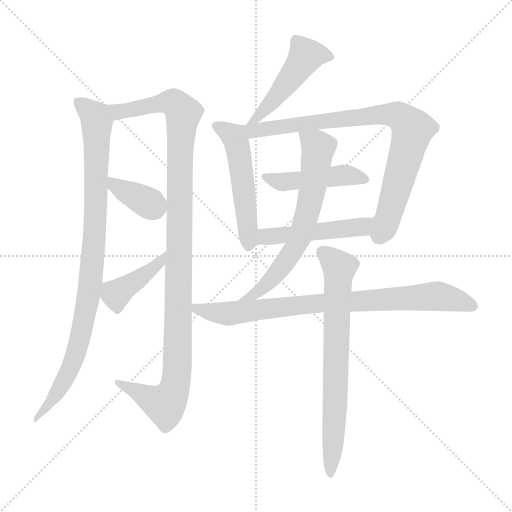
t = 0.00 s
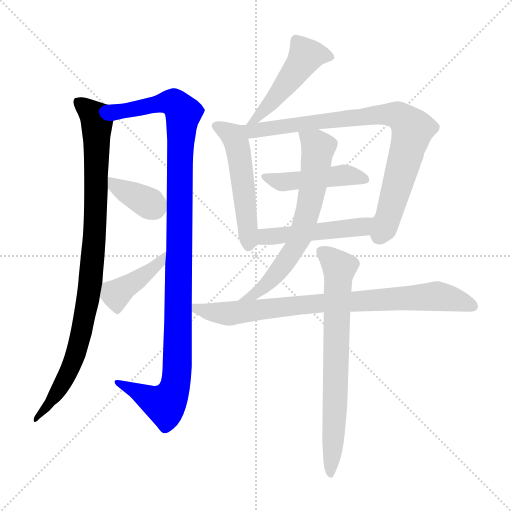
t = 1.93 s
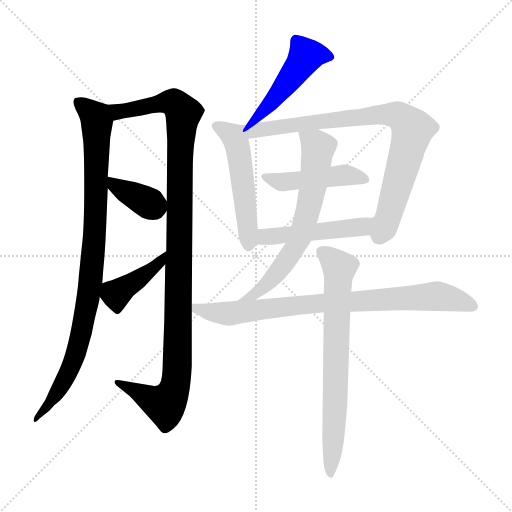
t = 3.86 s
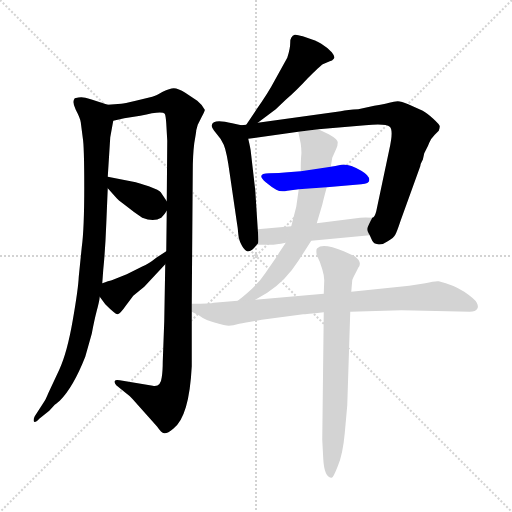
t = 5.78 s
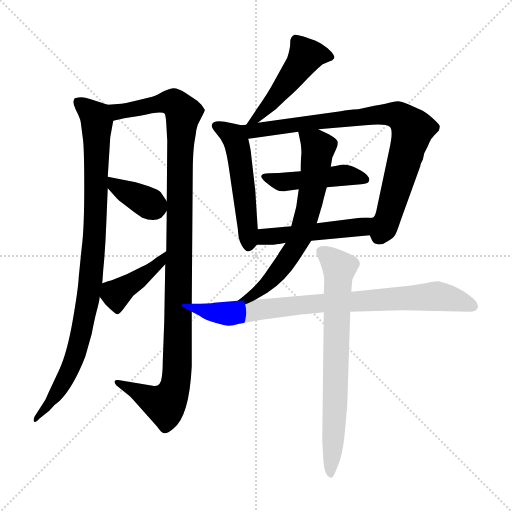
t = 7.71 s
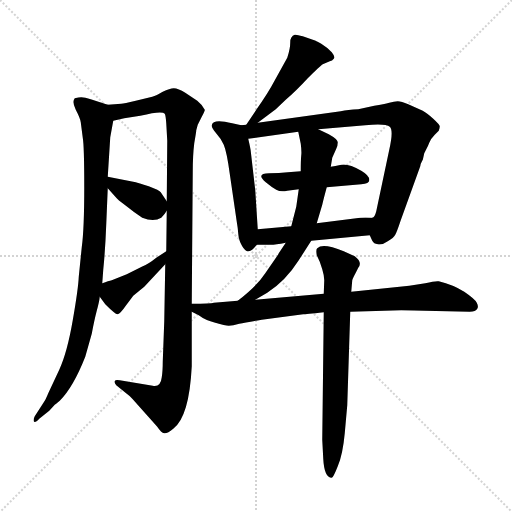
t = 9.64 s

The animated SVG that drew these frames (rendered in a browser with its animation timeline set to each time). Animation: 12 CSS @keyframes rules; one cycle of 9.64 s.

<svg version="1.1" viewBox="0 0 1024 1024" xmlns="http://www.w3.org/2000/svg">
  <g stroke="lightgray" stroke-dasharray="1,1" stroke-width="1" transform="scale(4, 4)">
    <line x1="0" y1="0" x2="256" y2="256"></line>
    <line x1="256" y1="0" x2="0" y2="256"></line>
    <line x1="128" y1="0" x2="128" y2="256"></line>
    <line x1="0" y1="128" x2="256" y2="128"></line>
  </g>
<g transform="scale(1, -1) translate(0, -860)">
   <style type="text/css">
    @keyframes keyframes0 {
      from {
       stroke: blue;
       stroke-dashoffset: 931;
       stroke-width: 128;
       }
       75% {
       animation-timing-function: step-end;
       stroke: blue;
       stroke-dashoffset: 0;
       stroke-width: 128;
       }
       to {
       stroke: black;
       stroke-width: 1024;
       }
       }
       #make-me-a-hanzi-animation-0 {
         animation: keyframes0 1.007650s both;
         animation-delay: 0.000000s;
         animation-timing-function: linear;
       }
    @keyframes keyframes1 {
      from {
       stroke: blue;
       stroke-dashoffset: 1105;
       stroke-width: 128;
       }
       78% {
       animation-timing-function: step-end;
       stroke: blue;
       stroke-dashoffset: 0;
       stroke-width: 128;
       }
       to {
       stroke: black;
       stroke-width: 1024;
       }
       }
       #make-me-a-hanzi-animation-1 {
         animation: keyframes1 1.149251s both;
         animation-delay: 1.007650s;
         animation-timing-function: linear;
       }
    @keyframes keyframes2 {
      from {
       stroke: blue;
       stroke-dashoffset: 369;
       stroke-width: 128;
       }
       55% {
       animation-timing-function: step-end;
       stroke: blue;
       stroke-dashoffset: 0;
       stroke-width: 128;
       }
       to {
       stroke: black;
       stroke-width: 1024;
       }
       }
       #make-me-a-hanzi-animation-2 {
         animation: keyframes2 0.550293s both;
         animation-delay: 2.156901s;
         animation-timing-function: linear;
       }
    @keyframes keyframes3 {
      from {
       stroke: blue;
       stroke-dashoffset: 415;
       stroke-width: 128;
       }
       57% {
       animation-timing-function: step-end;
       stroke: blue;
       stroke-dashoffset: 0;
       stroke-width: 128;
       }
       to {
       stroke: black;
       stroke-width: 1024;
       }
       }
       #make-me-a-hanzi-animation-3 {
         animation: keyframes3 0.587728s both;
         animation-delay: 2.707194s;
         animation-timing-function: linear;
       }
    @keyframes keyframes4 {
      from {
       stroke: blue;
       stroke-dashoffset: 481;
       stroke-width: 128;
       }
       61% {
       animation-timing-function: step-end;
       stroke: blue;
       stroke-dashoffset: 0;
       stroke-width: 128;
       }
       to {
       stroke: black;
       stroke-width: 1024;
       }
       }
       #make-me-a-hanzi-animation-4 {
         animation: keyframes4 0.641439s both;
         animation-delay: 3.294922s;
         animation-timing-function: linear;
       }
    @keyframes keyframes5 {
      from {
       stroke: blue;
       stroke-dashoffset: 518;
       stroke-width: 128;
       }
       63% {
       animation-timing-function: step-end;
       stroke: blue;
       stroke-dashoffset: 0;
       stroke-width: 128;
       }
       to {
       stroke: black;
       stroke-width: 1024;
       }
       }
       #make-me-a-hanzi-animation-5 {
         animation: keyframes5 0.671549s both;
         animation-delay: 3.936361s;
         animation-timing-function: linear;
       }
    @keyframes keyframes6 {
      from {
       stroke: blue;
       stroke-dashoffset: 829;
       stroke-width: 128;
       }
       73% {
       animation-timing-function: step-end;
       stroke: blue;
       stroke-dashoffset: 0;
       stroke-width: 128;
       }
       to {
       stroke: black;
       stroke-width: 1024;
       }
       }
       #make-me-a-hanzi-animation-6 {
         animation: keyframes6 0.924642s both;
         animation-delay: 4.607910s;
         animation-timing-function: linear;
       }
    @keyframes keyframes7 {
      from {
       stroke: blue;
       stroke-dashoffset: 456;
       stroke-width: 128;
       }
       60% {
       animation-timing-function: step-end;
       stroke: blue;
       stroke-dashoffset: 0;
       stroke-width: 128;
       }
       to {
       stroke: black;
       stroke-width: 1024;
       }
       }
       #make-me-a-hanzi-animation-7 {
         animation: keyframes7 0.621094s both;
         animation-delay: 5.532552s;
         animation-timing-function: linear;
       }
    @keyframes keyframes8 {
      from {
       stroke: blue;
       stroke-dashoffset: 483;
       stroke-width: 128;
       }
       61% {
       animation-timing-function: step-end;
       stroke: blue;
       stroke-dashoffset: 0;
       stroke-width: 128;
       }
       to {
       stroke: black;
       stroke-width: 1024;
       }
       }
       #make-me-a-hanzi-animation-8 {
         animation: keyframes8 0.643066s both;
         animation-delay: 6.153646s;
         animation-timing-function: linear;
       }
    @keyframes keyframes9 {
      from {
       stroke: blue;
       stroke-dashoffset: 647;
       stroke-width: 128;
       }
       68% {
       animation-timing-function: step-end;
       stroke: blue;
       stroke-dashoffset: 0;
       stroke-width: 128;
       }
       to {
       stroke: black;
       stroke-width: 1024;
       }
       }
       #make-me-a-hanzi-animation-9 {
         animation: keyframes9 0.776530s both;
         animation-delay: 6.796712s;
         animation-timing-function: linear;
       }
    @keyframes keyframes10 {
      from {
       stroke: blue;
       stroke-dashoffset: 817;
       stroke-width: 128;
       }
       73% {
       animation-timing-function: step-end;
       stroke: blue;
       stroke-dashoffset: 0;
       stroke-width: 128;
       }
       to {
       stroke: black;
       stroke-width: 1024;
       }
       }
       #make-me-a-hanzi-animation-10 {
         animation: keyframes10 0.914876s both;
         animation-delay: 7.573242s;
         animation-timing-function: linear;
       }
    @keyframes keyframes11 {
      from {
       stroke: blue;
       stroke-dashoffset: 717;
       stroke-width: 128;
       }
       70% {
       animation-timing-function: step-end;
       stroke: blue;
       stroke-dashoffset: 0;
       stroke-width: 128;
       }
       to {
       stroke: black;
       stroke-width: 1024;
       }
       }
       #make-me-a-hanzi-animation-11 {
         animation: keyframes11 0.833496s both;
         animation-delay: 8.488118s;
         animation-timing-function: linear;
       }
</style>
<path d="M 215.5 506.5 L 220.5 585.5 L 226.5 618.5 C 231.5 645.5 231.5 645.5 215.5 650.5 L 181.5 661.5 Q 169.5 665.5 162.5 665.5 Q 157.5 665.5 149.5 663.5 Q 143.5 656.5 151.5 640.5 Q 160.5 623.5 161.5 615.5 L 165.5 584.5 Q 168.5 568.5 168.5 485.5 Q 168.5 401.5 163.5 365.5 L 157.5 306.5 Q 156.5 282.5 145.5 219.5 Q 134.5 155.5 118.5 120.5 L 96.5 73.5 Q 91.5 61.5 89.5 58.5 L 69.5 27.5 Q 66.5 22.5 67.5 17.5 Q 69.5 12.5 78.5 22.5 L 98.5 38.5 L 109.5 50.5 Q 111.5 51.5 119.5 58.5 Q 146.5 85.5 170.5 146.5 L 183.5 192.5 Q 188.5 219.5 193.5 238.5 Q 198.5 256.5 199.5 266.5 L 204.5 293.5 L 206.5 320.5 Q 210.5 359.5 212.5 411.5 L 215.5 483.5 L 215.5 506.5 Z" fill="lightgray"></path> 
<path d="M 226.5 618.5 L 248.5 623.5 L 280.5 628.5 Q 324.5 639.5 329.5 632.5 Q 331.5 628.5 332.5 613.5 L 334.5 578.5 L 333.5 457.5 L 333.5 438.5 L 332.5 357.5 L 330.5 331.5 L 328.5 217.5 L 325.5 136.5 Q 325.5 117.5 323.5 105.5 Q 321.5 85.5 305.5 88.5 L 239.5 99.5 Q 230.5 101.5 229.5 97.5 Q 228.5 93.5 232.5 89.5 L 253.5 72.5 Q 259.5 68.5 265.5 61.5 L 314.5 6.5 Q 322.5 -5.5 328.5 -6.5 Q 334.5 -7.5 346.5 2.5 Q 378.5 26.5 383.5 127.5 L 383.5 236.5 L 383.5 252.5 L 385.5 516.5 Q 385.5 549.5 388.5 573.5 Q 392.5 596.5 392.5 599.5 L 395.5 610.5 L 403.5 626.5 Q 410.5 639.5 409.5 640.5 Q 403.5 651.5 394.5 658.5 L 370.5 674.5 Q 356.5 683.5 347.5 683.5 Q 339.5 683.5 325.5 676.5 Q 312.5 668.5 304.5 666.5 L 271.5 658.5 Q 247.5 652.5 242.5 652.5 L 215.5 650.5 C 185.5 648.5 197.5 612.5 226.5 618.5 Z" fill="lightgray"></path> 
<path d="M 271.5 495.5 L 215.5 506.5 C 190.5 511.5 195.5 505.5 215.5 483.5 L 232.5 464.5 Q 234.5 461.5 250.5 449.5 Q 266.5 436.5 284.5 424.5 Q 307.5 415.5 322.5 424.5 Q 329.5 431.5 333.5 438.5 C 339.5 448.5 339.5 448.5 333.5 457.5 L 321.5 475.5 Q 319.5 479.5 297.5 487.5 Q 275.5 494.5 271.5 495.5 Z" fill="lightgray"></path> 
<path d="M 332.5 357.5 L 312.5 344.5 Q 296.5 331.5 283.5 326.5 L 253.5 311.5 L 223.5 299.5 Q 217.5 298.5 204.5 293.5 C 185.5 286.5 185.5 286.5 199.5 266.5 L 210.5 251.5 Q 231.5 230.5 235.5 231.5 Q 240.5 232.5 251.5 248.5 L 266.5 268.5 L 288.5 286.5 L 330.5 331.5 C 350.5 353.5 357.5 373.5 332.5 357.5 Z" fill="lightgray"></path> 
<path d="M 515.5 614.5 L 551.5 641.5 L 571.5 660.5 Q 591.5 677.5 615.5 703.5 Q 640.5 728.5 645.5 731.5 L 659.5 737.5 Q 664.5 738.5 667.5 742.5 Q 671.5 745.5 663.5 755.5 Q 655.5 764.5 642.5 772.5 Q 630.5 779.5 628.5 779.5 L 605.5 787.5 Q 592.5 791.5 589.5 790.5 Q 580.5 787.5 580.5 775.5 Q 580.5 762.5 574.5 744.5 L 548.5 697.5 Q 536.5 674.5 512.5 640.5 L 492.5 610.5 C 475.5 585.5 491.5 596.5 515.5 614.5 Z" fill="lightgray"></path> 
<path d="M 515.5 401.5 L 510.5 479.5 L 501.5 557.5 Q 501.5 560.5 496.5 582.5 C 490.5 607.5 490.5 607.5 482.5 609.5 L 464.5 613.5 Q 425.5 623.5 423.5 609.5 Q 422.5 605.5 431.5 594.5 Q 441.5 583.5 447.5 570.5 Q 453.5 556.5 459.5 512.5 L 473.5 416.5 Q 475.5 405.5 476.5 392.5 Q 477.5 378.5 484.5 367.5 Q 491.5 355.5 497.5 357.5 Q 504.5 358.5 513.5 370.5 C 517.5 374.5 517.5 374.5 515.5 401.5 Z" fill="lightgray"></path> 
<path d="M 496.5 582.5 L 596.5 596.5 L 636.5 601.5 L 730.5 609.5 Q 771.5 613.5 779.5 606.5 Q 787.5 599.5 778.5 560.5 L 752.5 437.5 Q 749.5 425.5 744.5 424.5 C 732.5 401.5 732.5 401.5 739.5 389.5 L 744.5 378.5 Q 747.5 372.5 755.5 371.5 Q 764.5 369.5 775.5 377.5 Q 787.5 384.5 790.5 390.5 Q 793.5 395.5 801.5 419.5 L 840.5 527.5 Q 840.5 531.5 843.5 536.5 Q 846.5 541.5 846.5 544.5 L 848.5 553.5 L 852.5 561.5 Q 855.5 566.5 858.5 574.5 Q 861.5 582.5 869.5 590.5 L 877.5 598.5 Q 879.5 604.5 879.5 607.5 Q 879.5 610.5 866.5 622.5 Q 854.5 633.5 845.5 638.5 L 816.5 651.5 Q 802.5 657.5 795.5 657.5 Q 788.5 657.5 778.5 654.5 Q 768.5 651.5 748.5 648.5 L 716.5 641.5 Q 695.5 640.5 681.5 637.5 L 515.5 614.5 L 492.5 610.5 L 482.5 609.5 C 452.5 605.5 466.5 578.5 496.5 582.5 Z" fill="lightgray"></path> 
<path d="M 601.5 517.5 L 575.5 515.5 Q 558.5 513.5 538.5 513.5 Q 510.5 513.5 531.5 495.5 Q 543.5 485.5 552.5 480.5 Q 561.5 475.5 574.5 478.5 L 597.5 481.5 L 653.5 485.5 L 722.5 491.5 Q 738.5 492.5 738.5 499.5 Q 739.5 508.5 722.5 518.5 Q 696.5 533.5 682.5 530.5 Q 669.5 527.5 661.5 526.5 L 601.5 517.5 Z" fill="lightgray"></path> 
<path d="M 582.5 407.5 L 515.5 401.5 C 485.5 398.5 483.5 370.5 513.5 370.5 L 541.5 370.5 Q 550.5 370.5 571.5 374.5 L 622.5 378.5 L 739.5 389.5 C 769.5 392.5 774.5 422.5 744.5 424.5 Q 729.5 425.5 720.5 424.5 L 633.5 413.5 L 582.5 407.5 Z" fill="lightgray"></path> 
<path d="M 596.5 596.5 L 601.5 572.5 Q 603.5 557.5 602.5 549.5 Q 601.5 540.5 601.5 517.5 L 597.5 481.5 L 592.5 446.5 L 582.5 407.5 L 571.5 374.5 L 557.5 353.5 Q 554.5 347.5 550.5 342.5 L 530.5 313.5 Q 514.5 288.5 475.5 258.5 C 451.5 239.5 484.5 245.5 510.5 260.5 L 534.5 274.5 Q 571.5 298.5 597.5 339.5 L 622.5 378.5 L 633.5 413.5 L 644.5 450.5 Q 647.5 463.5 653.5 485.5 L 661.5 526.5 L 664.5 544.5 L 672.5 562.5 Q 675.5 568.5 675.5 575.5 Q 675.5 581.5 657.5 591.5 L 636.5 601.5 C 609.5 614.5 590.5 623.5 596.5 596.5 Z" fill="lightgray"></path> 
<path d="M 700.5 236.5 L 802.5 239.5 Q 830.5 239.5 849.5 238.5 L 939.5 236.5 Q 951.5 236.5 954.5 242.5 Q 957.5 247.5 953.5 254.5 Q 950.5 261.5 928.5 276.5 Q 906.5 290.5 877.5 297.5 Q 870.5 298.5 850.5 293.5 L 818.5 288.5 L 702.5 276.5 L 647.5 272.5 L 510.5 260.5 L 475.5 258.5 L 427.5 254.5 Q 421.5 252.5 383.5 252.5 C 353.5 252.5 356.5 250.5 383.5 236.5 L 397.5 229.5 Q 410.5 219.5 430.5 214.5 Q 450.5 208.5 457.5 208.5 Q 465.5 208.5 478.5 212.5 Q 491.5 215.5 523.5 220.5 L 606.5 231.5 Q 610.5 231.5 647.5 235.5 L 700.5 236.5 Z" fill="lightgray"></path> 
<path d="M 647.5 235.5 L 644.5 -19.5 L 646.5 -57.5 Q 648.5 -95.5 663.5 -95.5 Q 666.5 -95.5 675.5 -72.5 Q 685.5 -49.5 689.5 -6.5 L 694.5 49.5 L 700.5 236.5 L 702.5 276.5 L 704.5 299.5 Q 705.5 303.5 711.5 314.5 L 716.5 324.5 Q 725.5 335.5 709.5 347.5 L 687.5 357.5 Q 645.5 374.5 634.5 363.5 Q 631.5 361.5 633.5 349.5 L 639.5 336.5 L 644.5 321.5 Q 648.5 308.5 648.5 299.5 L 647.5 272.5 L 647.5 235.5 Z" fill="lightgray"></path> 
      <clipPath id="make-me-a-hanzi-clip-0">
      <path d="M 215.5 506.5 L 220.5 585.5 L 226.5 618.5 C 231.5 645.5 231.5 645.5 215.5 650.5 L 181.5 661.5 Q 169.5 665.5 162.5 665.5 Q 157.5 665.5 149.5 663.5 Q 143.5 656.5 151.5 640.5 Q 160.5 623.5 161.5 615.5 L 165.5 584.5 Q 168.5 568.5 168.5 485.5 Q 168.5 401.5 163.5 365.5 L 157.5 306.5 Q 156.5 282.5 145.5 219.5 Q 134.5 155.5 118.5 120.5 L 96.5 73.5 Q 91.5 61.5 89.5 58.5 L 69.5 27.5 Q 66.5 22.5 67.5 17.5 Q 69.5 12.5 78.5 22.5 L 98.5 38.5 L 109.5 50.5 Q 111.5 51.5 119.5 58.5 Q 146.5 85.5 170.5 146.5 L 183.5 192.5 Q 188.5 219.5 193.5 238.5 Q 198.5 256.5 199.5 266.5 L 204.5 293.5 L 206.5 320.5 Q 210.5 359.5 212.5 411.5 L 215.5 483.5 L 215.5 506.5 Z" fill="lightgray"></path>
      </clipPath>
      <path clip-path="url(#make-me-a-hanzi-clip-0)" d="M 157.5 656.5 L 193.5 616.5 L 192.5 462.5 L 181.5 300.5 L 171.5 236.5 L 143.5 129.5 L 118.5 81.5 L 72.5 21.5 " fill="none" id="make-me-a-hanzi-animation-0" stroke-dasharray="803 1606" stroke-linecap="round"></path>

      <clipPath id="make-me-a-hanzi-clip-1">
      <path d="M 226.5 618.5 L 248.5 623.5 L 280.5 628.5 Q 324.5 639.5 329.5 632.5 Q 331.5 628.5 332.5 613.5 L 334.5 578.5 L 333.5 457.5 L 333.5 438.5 L 332.5 357.5 L 330.5 331.5 L 328.5 217.5 L 325.5 136.5 Q 325.5 117.5 323.5 105.5 Q 321.5 85.5 305.5 88.5 L 239.5 99.5 Q 230.5 101.5 229.5 97.5 Q 228.5 93.5 232.5 89.5 L 253.5 72.5 Q 259.5 68.5 265.5 61.5 L 314.5 6.5 Q 322.5 -5.5 328.5 -6.5 Q 334.5 -7.5 346.5 2.5 Q 378.5 26.5 383.5 127.5 L 383.5 236.5 L 383.5 252.5 L 385.5 516.5 Q 385.5 549.5 388.5 573.5 Q 392.5 596.5 392.5 599.5 L 395.5 610.5 L 403.5 626.5 Q 410.5 639.5 409.5 640.5 Q 403.5 651.5 394.5 658.5 L 370.5 674.5 Q 356.5 683.5 347.5 683.5 Q 339.5 683.5 325.5 676.5 Q 312.5 668.5 304.5 666.5 L 271.5 658.5 Q 247.5 652.5 242.5 652.5 L 215.5 650.5 C 185.5 648.5 197.5 612.5 226.5 618.5 Z" fill="lightgray"></path>
      </clipPath>
      <path clip-path="url(#make-me-a-hanzi-clip-1)" d="M 222.5 646.5 L 239.5 636.5 L 341.5 655.5 L 359.5 644.5 L 366.5 630.5 L 359.5 524.5 L 355.5 135.5 L 348.5 82.5 L 329.5 51.5 L 235.5 95.5 " fill="none" id="make-me-a-hanzi-animation-1" stroke-dasharray="977 1954" stroke-linecap="round"></path>

      <clipPath id="make-me-a-hanzi-clip-2">
      <path d="M 271.5 495.5 L 215.5 506.5 C 190.5 511.5 195.5 505.5 215.5 483.5 L 232.5 464.5 Q 234.5 461.5 250.5 449.5 Q 266.5 436.5 284.5 424.5 Q 307.5 415.5 322.5 424.5 Q 329.5 431.5 333.5 438.5 C 339.5 448.5 339.5 448.5 333.5 457.5 L 321.5 475.5 Q 319.5 479.5 297.5 487.5 Q 275.5 494.5 271.5 495.5 Z" fill="lightgray"></path>
      </clipPath>
      <path clip-path="url(#make-me-a-hanzi-clip-2)" d="M 221.5 500.5 L 241.5 481.5 L 318.5 443.5 " fill="none" id="make-me-a-hanzi-animation-2" stroke-dasharray="241 482" stroke-linecap="round"></path>

      <clipPath id="make-me-a-hanzi-clip-3">
      <path d="M 332.5 357.5 L 312.5 344.5 Q 296.5 331.5 283.5 326.5 L 253.5 311.5 L 223.5 299.5 Q 217.5 298.5 204.5 293.5 C 185.5 286.5 185.5 286.5 199.5 266.5 L 210.5 251.5 Q 231.5 230.5 235.5 231.5 Q 240.5 232.5 251.5 248.5 L 266.5 268.5 L 288.5 286.5 L 330.5 331.5 C 350.5 353.5 357.5 373.5 332.5 357.5 Z" fill="lightgray"></path>
      </clipPath>
      <path clip-path="url(#make-me-a-hanzi-clip-3)" d="M 235.5 238.5 L 232.5 270.5 L 304.5 322.5 L 329.5 351.5 " fill="none" id="make-me-a-hanzi-animation-3" stroke-dasharray="287 574" stroke-linecap="round"></path>

      <clipPath id="make-me-a-hanzi-clip-4">
      <path d="M 515.5 614.5 L 551.5 641.5 L 571.5 660.5 Q 591.5 677.5 615.5 703.5 Q 640.5 728.5 645.5 731.5 L 659.5 737.5 Q 664.5 738.5 667.5 742.5 Q 671.5 745.5 663.5 755.5 Q 655.5 764.5 642.5 772.5 Q 630.5 779.5 628.5 779.5 L 605.5 787.5 Q 592.5 791.5 589.5 790.5 Q 580.5 787.5 580.5 775.5 Q 580.5 762.5 574.5 744.5 L 548.5 697.5 Q 536.5 674.5 512.5 640.5 L 492.5 610.5 C 475.5 585.5 491.5 596.5 515.5 614.5 Z" fill="lightgray"></path>
      </clipPath>
      <path clip-path="url(#make-me-a-hanzi-clip-4)" d="M 659.5 747.5 L 611.5 747.5 L 545.5 657.5 L 516.5 625.5 L 497.5 614.5 " fill="none" id="make-me-a-hanzi-animation-4" stroke-dasharray="353 706" stroke-linecap="round"></path>

      <clipPath id="make-me-a-hanzi-clip-5">
      <path d="M 515.5 401.5 L 510.5 479.5 L 501.5 557.5 Q 501.5 560.5 496.5 582.5 C 490.5 607.5 490.5 607.5 482.5 609.5 L 464.5 613.5 Q 425.5 623.5 423.5 609.5 Q 422.5 605.5 431.5 594.5 Q 441.5 583.5 447.5 570.5 Q 453.5 556.5 459.5 512.5 L 473.5 416.5 Q 475.5 405.5 476.5 392.5 Q 477.5 378.5 484.5 367.5 Q 491.5 355.5 497.5 357.5 Q 504.5 358.5 513.5 370.5 C 517.5 374.5 517.5 374.5 515.5 401.5 Z" fill="lightgray"></path>
      </clipPath>
      <path clip-path="url(#make-me-a-hanzi-clip-5)" d="M 431.5 608.5 L 465.5 587.5 L 474.5 568.5 L 496.5 368.5 " fill="none" id="make-me-a-hanzi-animation-5" stroke-dasharray="390 780" stroke-linecap="round"></path>

      <clipPath id="make-me-a-hanzi-clip-6">
      <path d="M 496.5 582.5 L 596.5 596.5 L 636.5 601.5 L 730.5 609.5 Q 771.5 613.5 779.5 606.5 Q 787.5 599.5 778.5 560.5 L 752.5 437.5 Q 749.5 425.5 744.5 424.5 C 732.5 401.5 732.5 401.5 739.5 389.5 L 744.5 378.5 Q 747.5 372.5 755.5 371.5 Q 764.5 369.5 775.5 377.5 Q 787.5 384.5 790.5 390.5 Q 793.5 395.5 801.5 419.5 L 840.5 527.5 Q 840.5 531.5 843.5 536.5 Q 846.5 541.5 846.5 544.5 L 848.5 553.5 L 852.5 561.5 Q 855.5 566.5 858.5 574.5 Q 861.5 582.5 869.5 590.5 L 877.5 598.5 Q 879.5 604.5 879.5 607.5 Q 879.5 610.5 866.5 622.5 Q 854.5 633.5 845.5 638.5 L 816.5 651.5 Q 802.5 657.5 795.5 657.5 Q 788.5 657.5 778.5 654.5 Q 768.5 651.5 748.5 648.5 L 716.5 641.5 Q 695.5 640.5 681.5 637.5 L 515.5 614.5 L 492.5 610.5 L 482.5 609.5 C 452.5 605.5 466.5 578.5 496.5 582.5 Z" fill="lightgray"></path>
      </clipPath>
      <path clip-path="url(#make-me-a-hanzi-clip-6)" d="M 488.5 603.5 L 504.5 597.5 L 760.5 631.5 L 800.5 626.5 L 825.5 601.5 L 779.5 435.5 L 759.5 389.5 " fill="none" id="make-me-a-hanzi-animation-6" stroke-dasharray="701 1402" stroke-linecap="round"></path>

      <clipPath id="make-me-a-hanzi-clip-7">
      <path d="M 601.5 517.5 L 575.5 515.5 Q 558.5 513.5 538.5 513.5 Q 510.5 513.5 531.5 495.5 Q 543.5 485.5 552.5 480.5 Q 561.5 475.5 574.5 478.5 L 597.5 481.5 L 653.5 485.5 L 722.5 491.5 Q 738.5 492.5 738.5 499.5 Q 739.5 508.5 722.5 518.5 Q 696.5 533.5 682.5 530.5 Q 669.5 527.5 661.5 526.5 L 601.5 517.5 Z" fill="lightgray"></path>
      </clipPath>
      <path clip-path="url(#make-me-a-hanzi-clip-7)" d="M 532.5 505.5 L 562.5 495.5 L 680.5 509.5 L 729.5 501.5 " fill="none" id="make-me-a-hanzi-animation-7" stroke-dasharray="328 656" stroke-linecap="round"></path>

      <clipPath id="make-me-a-hanzi-clip-8">
      <path d="M 582.5 407.5 L 515.5 401.5 C 485.5 398.5 483.5 370.5 513.5 370.5 L 541.5 370.5 Q 550.5 370.5 571.5 374.5 L 622.5 378.5 L 739.5 389.5 C 769.5 392.5 774.5 422.5 744.5 424.5 Q 729.5 425.5 720.5 424.5 L 633.5 413.5 L 582.5 407.5 Z" fill="lightgray"></path>
      </clipPath>
      <path clip-path="url(#make-me-a-hanzi-clip-8)" d="M 520.5 377.5 L 530.5 386.5 L 723.5 406.5 L 737.5 419.5 " fill="none" id="make-me-a-hanzi-animation-8" stroke-dasharray="355 710" stroke-linecap="round"></path>

      <clipPath id="make-me-a-hanzi-clip-9">
      <path d="M 596.5 596.5 L 601.5 572.5 Q 603.5 557.5 602.5 549.5 Q 601.5 540.5 601.5 517.5 L 597.5 481.5 L 592.5 446.5 L 582.5 407.5 L 571.5 374.5 L 557.5 353.5 Q 554.5 347.5 550.5 342.5 L 530.5 313.5 Q 514.5 288.5 475.5 258.5 C 451.5 239.5 484.5 245.5 510.5 260.5 L 534.5 274.5 Q 571.5 298.5 597.5 339.5 L 622.5 378.5 L 633.5 413.5 L 644.5 450.5 Q 647.5 463.5 653.5 485.5 L 661.5 526.5 L 664.5 544.5 L 672.5 562.5 Q 675.5 568.5 675.5 575.5 Q 675.5 581.5 657.5 591.5 L 636.5 601.5 C 609.5 614.5 590.5 623.5 596.5 596.5 Z" fill="lightgray"></path>
      </clipPath>
      <path clip-path="url(#make-me-a-hanzi-clip-9)" d="M 603.5 591.5 L 636.5 562.5 L 616.5 438.5 L 602.5 391.5 L 560.5 320.5 L 522.5 281.5 L 492.5 263.5 " fill="none" id="make-me-a-hanzi-animation-9" stroke-dasharray="519 1038" stroke-linecap="round"></path>

      <clipPath id="make-me-a-hanzi-clip-10">
      <path d="M 700.5 236.5 L 802.5 239.5 Q 830.5 239.5 849.5 238.5 L 939.5 236.5 Q 951.5 236.5 954.5 242.5 Q 957.5 247.5 953.5 254.5 Q 950.5 261.5 928.5 276.5 Q 906.5 290.5 877.5 297.5 Q 870.5 298.5 850.5 293.5 L 818.5 288.5 L 702.5 276.5 L 647.5 272.5 L 510.5 260.5 L 475.5 258.5 L 427.5 254.5 Q 421.5 252.5 383.5 252.5 C 353.5 252.5 356.5 250.5 383.5 236.5 L 397.5 229.5 Q 410.5 219.5 430.5 214.5 Q 450.5 208.5 457.5 208.5 Q 465.5 208.5 478.5 212.5 Q 491.5 215.5 523.5 220.5 L 606.5 231.5 Q 610.5 231.5 647.5 235.5 L 700.5 236.5 Z" fill="lightgray"></path>
      </clipPath>
      <path clip-path="url(#make-me-a-hanzi-clip-10)" d="M 394.5 248.5 L 396.5 242.5 L 419.5 235.5 L 455.5 232.5 L 641.5 254.5 L 872.5 267.5 L 945.5 247.5 " fill="none" id="make-me-a-hanzi-animation-10" stroke-dasharray="689 1378" stroke-linecap="round"></path>

      <clipPath id="make-me-a-hanzi-clip-11">
      <path d="M 647.5 235.5 L 644.5 -19.5 L 646.5 -57.5 Q 648.5 -95.5 663.5 -95.5 Q 666.5 -95.5 675.5 -72.5 Q 685.5 -49.5 689.5 -6.5 L 694.5 49.5 L 700.5 236.5 L 702.5 276.5 L 704.5 299.5 Q 705.5 303.5 711.5 314.5 L 716.5 324.5 Q 725.5 335.5 709.5 347.5 L 687.5 357.5 Q 645.5 374.5 634.5 363.5 Q 631.5 361.5 633.5 349.5 L 639.5 336.5 L 644.5 321.5 Q 648.5 308.5 648.5 299.5 L 647.5 272.5 L 647.5 235.5 Z" fill="lightgray"></path>
      </clipPath>
      <path clip-path="url(#make-me-a-hanzi-clip-11)" d="M 643.5 355.5 L 678.5 323.5 L 661.5 -89.5 " fill="none" id="make-me-a-hanzi-animation-11" stroke-dasharray="589 1178" stroke-linecap="round"></path>

</g>
</svg>
